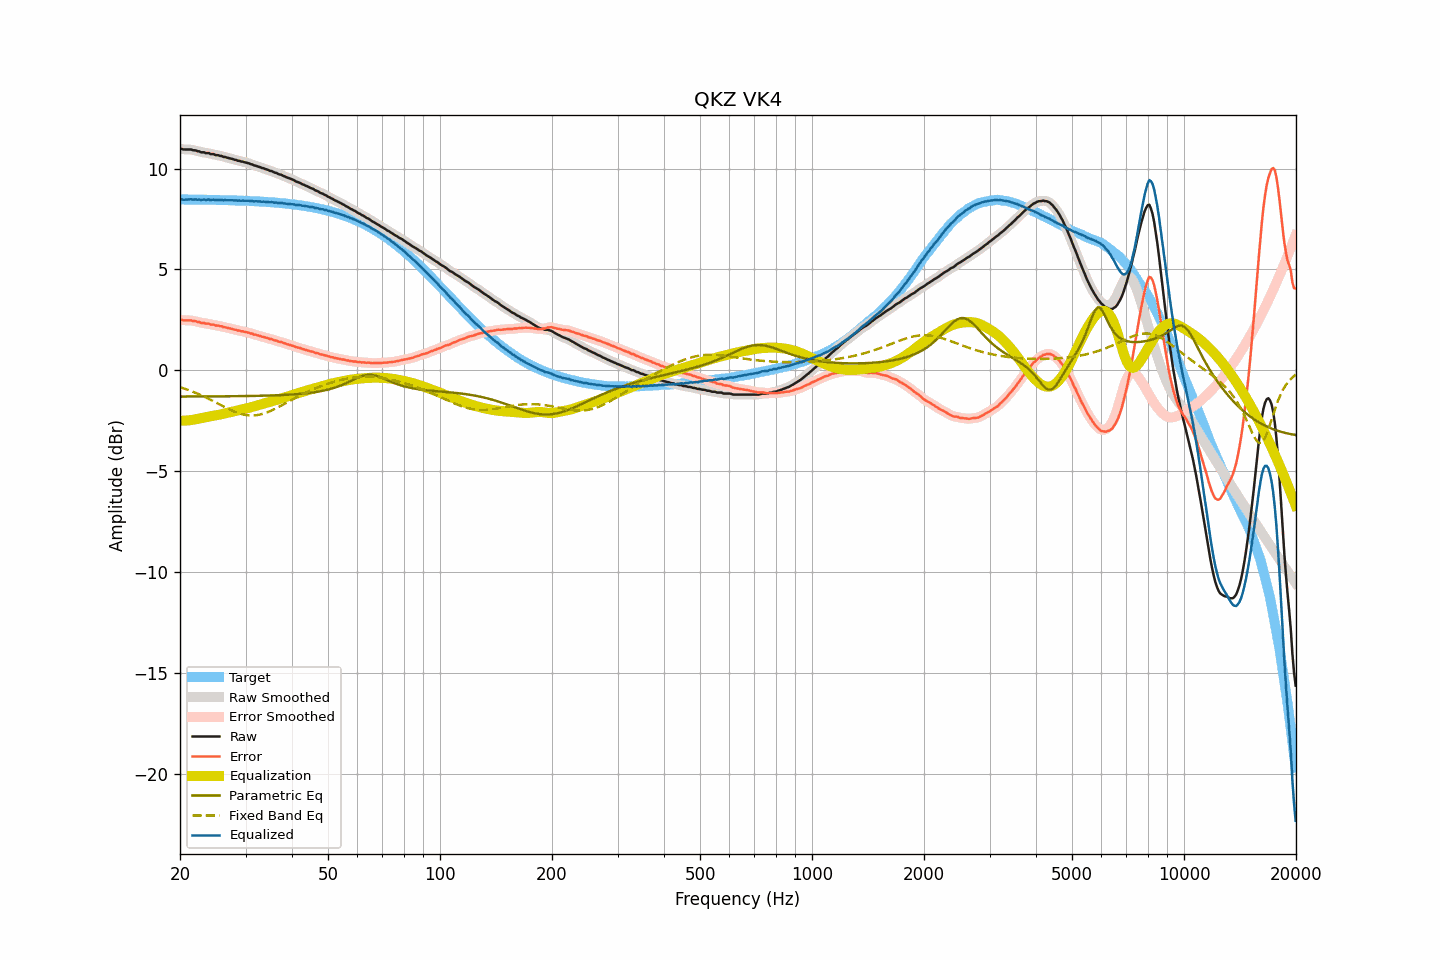

The table this chart was drawn from, first rows:
frequency, raw, smoothed, error, error_smoothed, equalization, parametric_eq, fixed_band_eq, equalized_raw, equalized_smoothed, target
20.00, 10.98, 10.98, 2.51, 2.51, -2.50, -1.30, -0.83, 8.48, 8.49, 8.47
20.20, 10.98, 10.97, 2.51, 2.50, -2.50, -1.30, -0.86, 8.48, 8.47, 8.47
20.40, 10.95, 10.96, 2.48, 2.49, -2.49, -1.30, -0.89, 8.45, 8.46, 8.47
20.61, 10.95, 10.95, 2.48, 2.48, -2.49, -1.30, -0.91, 8.46, 8.46, 8.47
20.81, 10.95, 10.95, 2.48, 2.48, -2.49, -1.30, -0.94, 8.46, 8.46, 8.47
21.02, 10.95, 10.95, 2.48, 2.48, -2.48, -1.30, -0.97, 8.47, 8.47, 8.47
21.23, 10.95, 10.95, 2.48, 2.48, -2.47, -1.30, -1.00, 8.48, 8.47, 8.47
21.44, 10.95, 10.94, 2.48, 2.47, -2.46, -1.30, -1.03, 8.49, 8.47, 8.47
21.66, 10.91, 10.93, 2.44, 2.46, -2.45, -1.30, -1.06, 8.46, 8.47, 8.47
21.87, 10.91, 10.91, 2.44, 2.44, -2.44, -1.30, -1.09, 8.47, 8.47, 8.47
22.09, 10.90, 10.89, 2.43, 2.43, -2.42, -1.29, -1.12, 8.48, 8.47, 8.46
22.31, 10.86, 10.87, 2.40, 2.41, -2.41, -1.29, -1.16, 8.45, 8.46, 8.46
22.54, 10.86, 10.84, 2.40, 2.38, -2.39, -1.29, -1.19, 8.47, 8.46, 8.46
22.76, 10.81, 10.83, 2.35, 2.36, -2.37, -1.29, -1.23, 8.44, 8.46, 8.46
22.99, 10.81, 10.81, 2.35, 2.35, -2.35, -1.29, -1.26, 8.46, 8.46, 8.46
23.22, 10.81, 10.79, 2.35, 2.33, -2.34, -1.29, -1.30, 8.47, 8.45, 8.46
23.45, 10.77, 10.79, 2.31, 2.33, -2.32, -1.29, -1.34, 8.45, 8.46, 8.46
23.69, 10.77, 10.77, 2.31, 2.31, -2.31, -1.29, -1.38, 8.46, 8.46, 8.46
23.92, 10.77, 10.75, 2.31, 2.29, -2.30, -1.29, -1.42, 8.47, 8.45, 8.45
24.16, 10.72, 10.74, 2.27, 2.29, -2.28, -1.29, -1.46, 8.44, 8.46, 8.45
24.40, 10.72, 10.72, 2.27, 2.27, -2.27, -1.29, -1.50, 8.45, 8.45, 8.45
24.65, 10.72, 10.70, 2.27, 2.25, -2.25, -1.29, -1.54, 8.47, 8.45, 8.45
24.89, 10.67, 10.69, 2.22, 2.24, -2.24, -1.29, -1.58, 8.43, 8.45, 8.45
25.14, 10.67, 10.67, 2.22, 2.22, -2.22, -1.29, -1.62, 8.45, 8.44, 8.45
25.39, 10.66, 10.65, 2.21, 2.21, -2.21, -1.29, -1.66, 8.45, 8.45, 8.45
25.65, 10.63, 10.64, 2.19, 2.19, -2.19, -1.29, -1.70, 8.44, 8.45, 8.44
25.91, 10.63, 10.62, 2.19, 2.17, -2.17, -1.29, -1.75, 8.46, 8.44, 8.44
26.16, 10.58, 10.59, 2.14, 2.15, -2.15, -1.29, -1.79, 8.42, 8.44, 8.44
26.43, 10.58, 10.57, 2.14, 2.13, -2.14, -1.29, -1.83, 8.44, 8.44, 8.44
26.69, 10.55, 10.55, 2.11, 2.11, -2.12, -1.29, -1.87, 8.43, 8.43, 8.44
26.96, 10.53, 10.53, 2.10, 2.10, -2.10, -1.28, -1.91, 8.43, 8.43, 8.43
27.23, 10.51, 10.51, 2.08, 2.08, -2.08, -1.28, -1.94, 8.43, 8.43, 8.43
27.50, 10.49, 10.49, 2.06, 2.06, -2.06, -1.28, -1.98, 8.43, 8.43, 8.43
27.77, 10.47, 10.47, 2.04, 2.04, -2.04, -1.28, -2.02, 8.43, 8.43, 8.43
28.05, 10.44, 10.44, 2.02, 2.02, -2.02, -1.28, -2.05, 8.42, 8.42, 8.42
28.33, 10.43, 10.42, 2.01, 2.00, -2.00, -1.28, -2.08, 8.43, 8.42, 8.42
28.62, 10.39, 10.40, 1.97, 1.98, -1.98, -1.28, -2.11, 8.41, 8.41, 8.42
28.90, 10.39, 10.38, 1.97, 1.96, -1.97, -1.28, -2.14, 8.42, 8.41, 8.42
29.19, 10.35, 10.36, 1.94, 1.95, -1.95, -1.28, -2.16, 8.40, 8.41, 8.41
29.48, 10.35, 10.34, 1.94, 1.93, -1.93, -1.28, -2.18, 8.42, 8.41, 8.41
29.78, 10.32, 10.32, 1.91, 1.91, -1.91, -1.28, -2.20, 8.41, 8.41, 8.41
30.08, 10.30, 10.30, 1.90, 1.90, -1.90, -1.27, -2.21, 8.40, 8.41, 8.40
30.38, 10.28, 10.28, 1.88, 1.88, -1.88, -1.27, -2.22, 8.40, 8.40, 8.40
30.68, 10.26, 10.26, 1.86, 1.86, -1.86, -1.27, -2.23, 8.40, 8.40, 8.40
30.99, 10.22, 10.23, 1.83, 1.83, -1.83, -1.27, -2.24, 8.39, 8.39, 8.39
31.30, 10.21, 10.20, 1.82, 1.81, -1.81, -1.27, -2.24, 8.40, 8.39, 8.39
31.61, 10.16, 10.17, 1.77, 1.79, -1.79, -1.27, -2.23, 8.37, 8.38, 8.39
31.93, 10.15, 10.14, 1.77, 1.76, -1.77, -1.27, -2.23, 8.38, 8.38, 8.38
32.24, 10.12, 10.12, 1.74, 1.74, -1.74, -1.26, -2.22, 8.38, 8.38, 8.38
32.57, 10.09, 10.09, 1.72, 1.72, -1.72, -1.26, -2.20, 8.37, 8.37, 8.37
32.89, 10.07, 10.06, 1.70, 1.70, -1.70, -1.26, -2.19, 8.37, 8.37, 8.37
33.22, 10.03, 10.04, 1.67, 1.67, -1.67, -1.26, -2.17, 8.35, 8.36, 8.36
33.55, 10.02, 10.01, 1.66, 1.65, -1.65, -1.26, -2.14, 8.37, 8.36, 8.36
33.89, 9.98, 9.98, 1.63, 1.63, -1.63, -1.25, -2.12, 8.35, 8.35, 8.35
34.23, 9.96, 9.96, 1.61, 1.61, -1.61, -1.25, -2.09, 8.35, 8.35, 8.35
34.57, 9.93, 9.93, 1.59, 1.58, -1.58, -1.25, -2.06, 8.34, 8.34, 8.34
34.92, 9.89, 9.90, 1.55, 1.56, -1.56, -1.25, -2.02, 8.33, 8.34, 8.34
35.27, 9.88, 9.87, 1.55, 1.54, -1.54, -1.24, -1.99, 8.34, 8.33, 8.33
35.62, 9.84, 9.84, 1.51, 1.52, -1.51, -1.24, -1.95, 8.33, 8.33, 8.32
35.97, 9.80, 9.81, 1.48, 1.49, -1.49, -1.24, -1.91, 8.31, 8.32, 8.32
... 635 more rows
